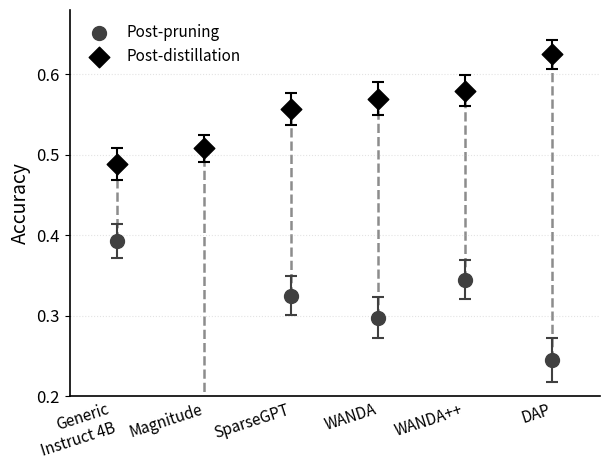

Source code (Python):
import numpy as np
import matplotlib.pyplot as plt


# ============================================================
# Data
# Replace these with your actual results
# ============================================================

methods = [
    "Generic\nInstruct 4B",
    "Magnitude",
    "SparseGPT",
    "WANDA",
    "WANDA++",
    "DAP",
]

# Accuracy immediately after pruning
post_pruning = np.array([
    0.393,
    0.004,
    0.325,
    0.298,
    0.345,
    0.245,
])

post_pruning_std = np.array([
    0.021,
    0.008,
    0.024,
    0.026,
    0.024,
    0.027,
])

# Accuracy after distillation
post_distillation = np.array([
    0.489,
    0.508,
    0.557,
    0.570,
    0.580,
    0.625,
])

post_distillation_std = np.array([
    0.020,
    0.017,
    0.020,
    0.020,
    0.019,
    0.018,
])

x = np.arange(len(methods))


# ============================================================
# Plot
# ============================================================

fig, ax = plt.subplots(figsize=(6.2, 4.8))


# ------------------------------------------------------------
# Connecting lines
# ------------------------------------------------------------

for i in range(len(methods)):
    ax.plot(
        [x[i], x[i]],
        [post_pruning[i], post_distillation[i]],
        linestyle="--",
        linewidth=1.8,
        color="0.55",
        zorder=1,
    )


# ------------------------------------------------------------
# Post-pruning points
# ------------------------------------------------------------

ax.scatter(
    x,
    post_pruning,
    s=100,
    marker="o",
    color="0.25",
    label="Post-pruning",
    zorder=3,
)

ax.errorbar(
    x,
    post_pruning,
    yerr=post_pruning_std,
    fmt="none",
    ecolor="0.25",
    elinewidth=1.5,
    capsize=4,
    capthick=1.5,
    zorder=2,
)


# ------------------------------------------------------------
# Post-distillation points
# ------------------------------------------------------------

ax.scatter(
    x,
    post_distillation,
    s=110,
    marker="D",
    color="black",
    label="Post-distillation",
    zorder=3,
)

ax.errorbar(
    x,
    post_distillation,
    yerr=post_distillation_std,
    fmt="none",
    ecolor="black",
    elinewidth=1.5,
    capsize=4,
    capthick=1.5,
    zorder=2,
)


# ============================================================
# Axes
# ============================================================

ax.set_xticks(x)
ax.set_xticklabels(methods, fontsize=11, rotation=18, ha="right")

ax.set_ylabel("Accuracy", fontsize=14)

ax.tick_params(axis="y", labelsize=12)
ax.tick_params(axis="x", length=0)

ax.set_xlim(-0.55, len(methods) - 0.45)

# Adjust according to your real range
ax.set_ylim(0.20, 0.68)


# ============================================================
# Styling
# ============================================================

ax.spines["top"].set_visible(False)
ax.spines["right"].set_visible(False)

ax.spines["left"].set_linewidth(1.2)
ax.spines["bottom"].set_linewidth(1.2)

ax.grid(
    axis="y",
    linestyle=":",
    linewidth=0.8,
    alpha=0.35,
)

ax.legend(
    frameon=False,
    fontsize=11,
    loc="upper left",
)


plt.tight_layout()

# For LaTeX / paper
plt.savefig(
    "post_pruning_distillation.pdf",
    bbox_inches="tight",
)

plt.show()
